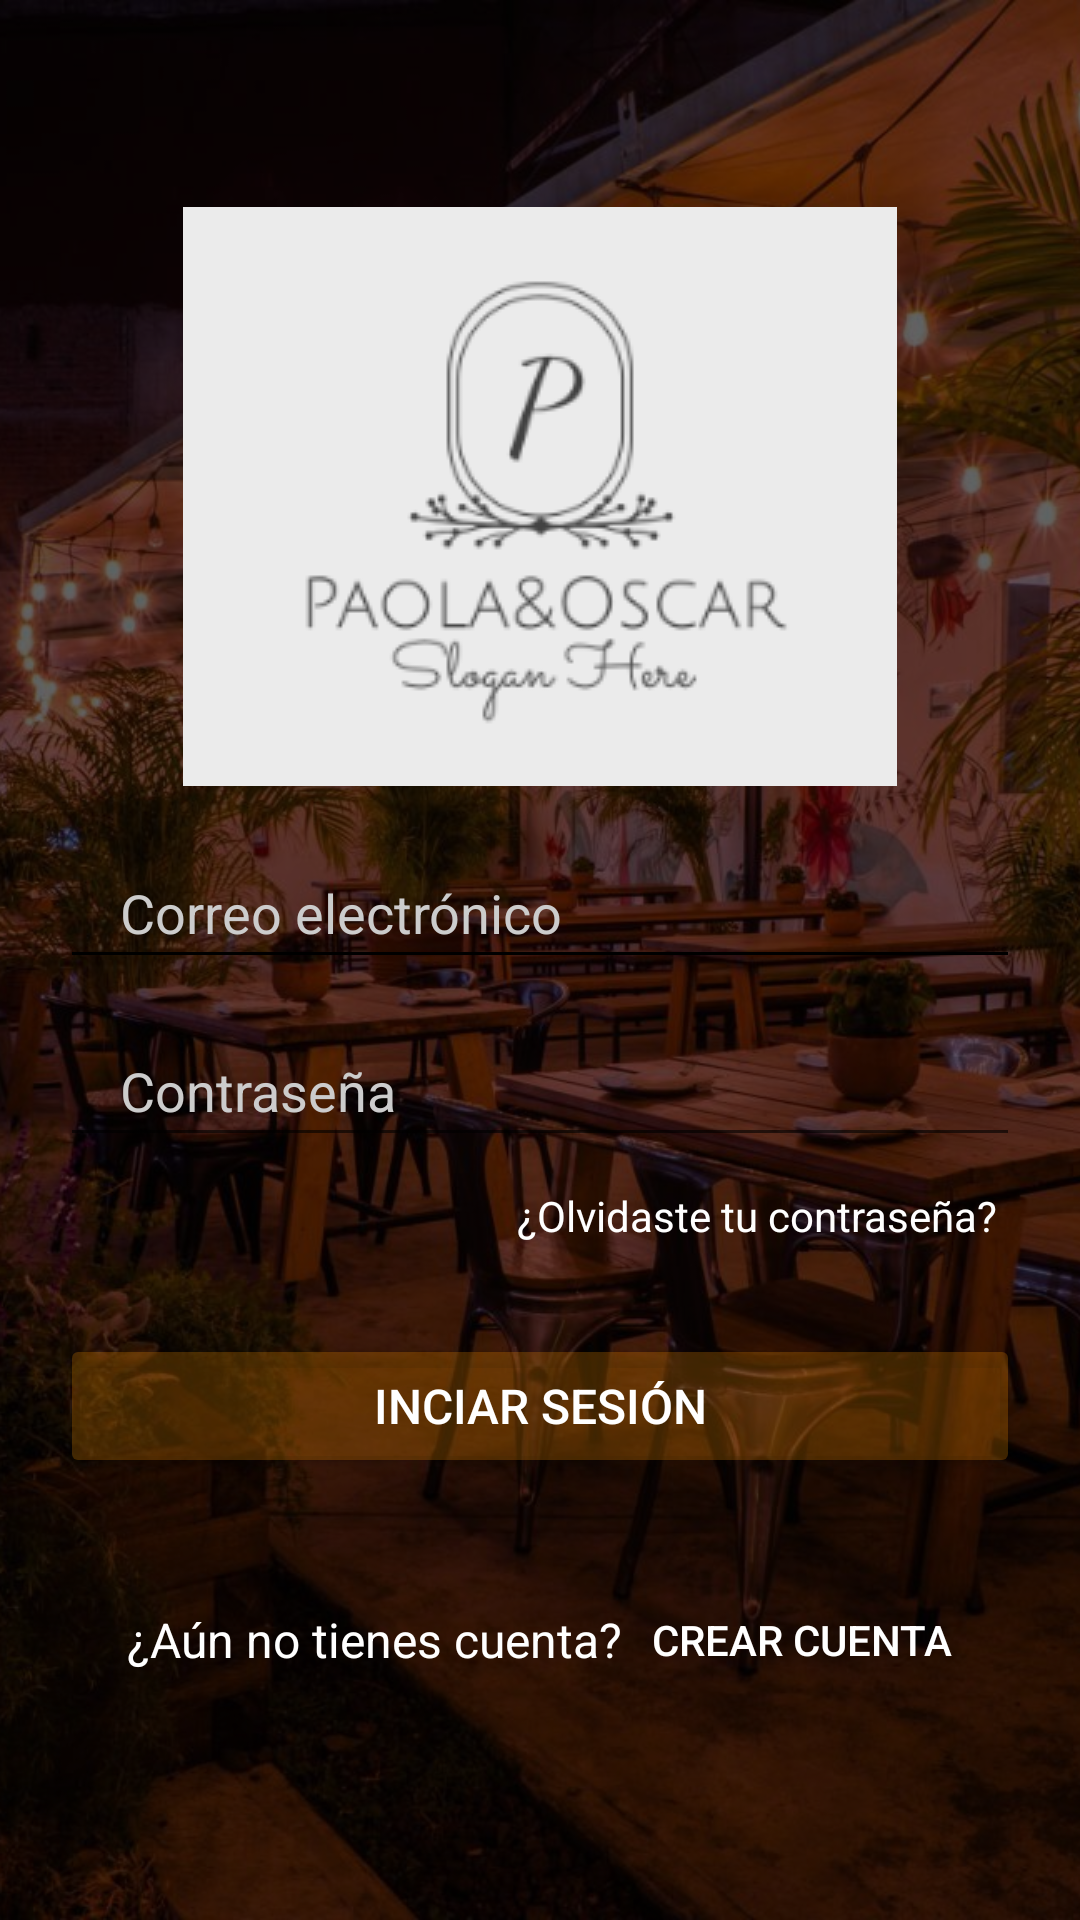

This screen was rendered from an Android layout file. Write that file and the resources it references.
<!-- AndroidManifest.xml: application theme Theme.LADM_U1_Practica1_DiseñoMenuPrincipal -->
<!-- res/layout/activity_main.xml -->
<?xml version="1.0" encoding="utf-8"?>
<RelativeLayout xmlns:android="http://schemas.android.com/apk/res/android"
    xmlns:app="http://schemas.android.com/apk/res-auto"
    xmlns:tools="http://schemas.android.com/tools"
    android:layout_width="match_parent"
    android:layout_height="match_parent"
    tools:context=".MainActivity">

    <ImageView

        android:layout_width="match_parent"
        android:layout_height="match_parent"
        android:src="@drawable/loginportada"
        android:scaleType="centerCrop"/>
    
    <LinearLayout
        android:layout_width="match_parent"
        android:layout_height="match_parent"
        android:orientation="vertical"
        android:background="#9C000000"
        android:gravity="center"
        >

        <ImageView
            android:layout_width="wrap_content"
            android:layout_height="wrap_content"
            android:src="@drawable/logoempresa"
            />

        <EditText
            android:layout_marginTop="20dp"
            android:layout_width="match_parent"
            android:layout_height="wrap_content"
            android:id="@+id/et_correo"
            android:hint="Correo electrónico"
            android:inputType="textEmailAddress"
            android:layout_marginBottom="15dp"
            android:textColor="#fff"
            android:layout_marginLeft="20dp"
            android:layout_marginRight="20dp"
            android:paddingLeft="20dp"
            android:paddingRight="10dp"
            android:paddingTop="10dp"
            android:paddingBottom="10dp"
            android:textColorHint="#ccc"
            android:backgroundTint="#000000"/>
        <EditText
            android:layout_width="match_parent"
            android:layout_height="wrap_content"
            android:id="@+id/et_contrasena"
            android:hint="Contraseña"
            android:layout_marginBottom="10dp"
            android:layout_marginLeft="20dp"
            android:layout_marginRight="20dp"
            android:paddingLeft="20dp"
            android:paddingRight="10dp"
            android:paddingTop="10dp"
            android:paddingBottom="10dp"
            android:textColorHint="#ccc"
            android:textColor="#fff"
            android:inputType="textPassword"/>
        <TextView
            android:layout_width="match_parent"
            android:layout_height="wrap_content"
            android:textColor="#fff"
            android:gravity="end"
            android:layout_marginLeft="20dp"
            android:layout_marginRight="25dp"
            android:layout_marginBottom="30dp"
            android:text="¿Olvidaste tu contraseña?"/>
        <Button
            android:id="@+id/iniciar_sesion"
            android:layout_width="match_parent"
            android:layout_height="wrap_content"
            android:layout_marginBottom="30dp"
            android:layout_marginLeft="20dp"
            android:layout_marginRight="20dp"
            android:text="Inciar sesión"
            android:textColor="#fff"
            android:textSize="16sp"
            android:elevation="5dp"
            android:backgroundTint="#3BFF9800"/>
        <LinearLayout
            android:layout_width="match_parent"
            android:orientation="horizontal"
            android:layout_marginRight="20dp"
            android:layout_marginLeft="20dp"
            android:gravity="center"
            android:layout_height="wrap_content">

            <TextView
                android:layout_width="wrap_content"
                android:layout_height="wrap_content"
                android:text="¿Aún no tienes cuenta?"
                android:textSize="16sp"
                android:textColor="#fff"
                />
            <Button
                android:id="@+id/btn_ir_crearCuenta"
                android:layout_width="wrap_content"
                android:layout_height="wrap_content"
                android:text="CREAR CUENTA"
                android:background="@android:color/transparent"
                android:layout_marginLeft="10dp"
                android:textColor="#fff"/>

        </LinearLayout>
    </LinearLayout>

</RelativeLayout>
<!-- resources referenced by this layout -->
<resources>
  <!-- drawable loginportada: jpg bitmap (drawable-v24, 165628 bytes) -->
  <!-- drawable logoempresa: png bitmap (drawable-v24, 10502 bytes) -->
  <style name="Theme.LADM_U1_Practica1_DiseñoMenuPrincipal" parent="Theme.MaterialComponents.DayNight.NoActionBar">
          
          <item name="colorPrimary">@color/purple_500</item>
          <item name="colorPrimaryVariant">@color/purple_700</item>
          <item name="colorOnPrimary">@color/white</item>
          
          <item name="colorSecondary">@color/teal_200</item>
          <item name="colorSecondaryVariant">@color/teal_700</item>
          <item name="colorOnSecondary">@color/black</item>
          
          <item name="android:statusBarColor" tools:targetApi="l">?attr/colorPrimaryVariant</item>
          
      </style>
  <!-- not gathered from this repository: default colours our renderer supplied (Android Studio template values) -->
  <color name="purple_500">#FF6200EE</color>
  <color name="purple_700">#FF3700B3</color>
  <color name="teal_200">#FF03DAC5</color>
  <color name="teal_700">#FF018786</color>
  <color name="black">#FF000000</color>
  <color name="white">#FFFFFFFF</color>
</resources>
